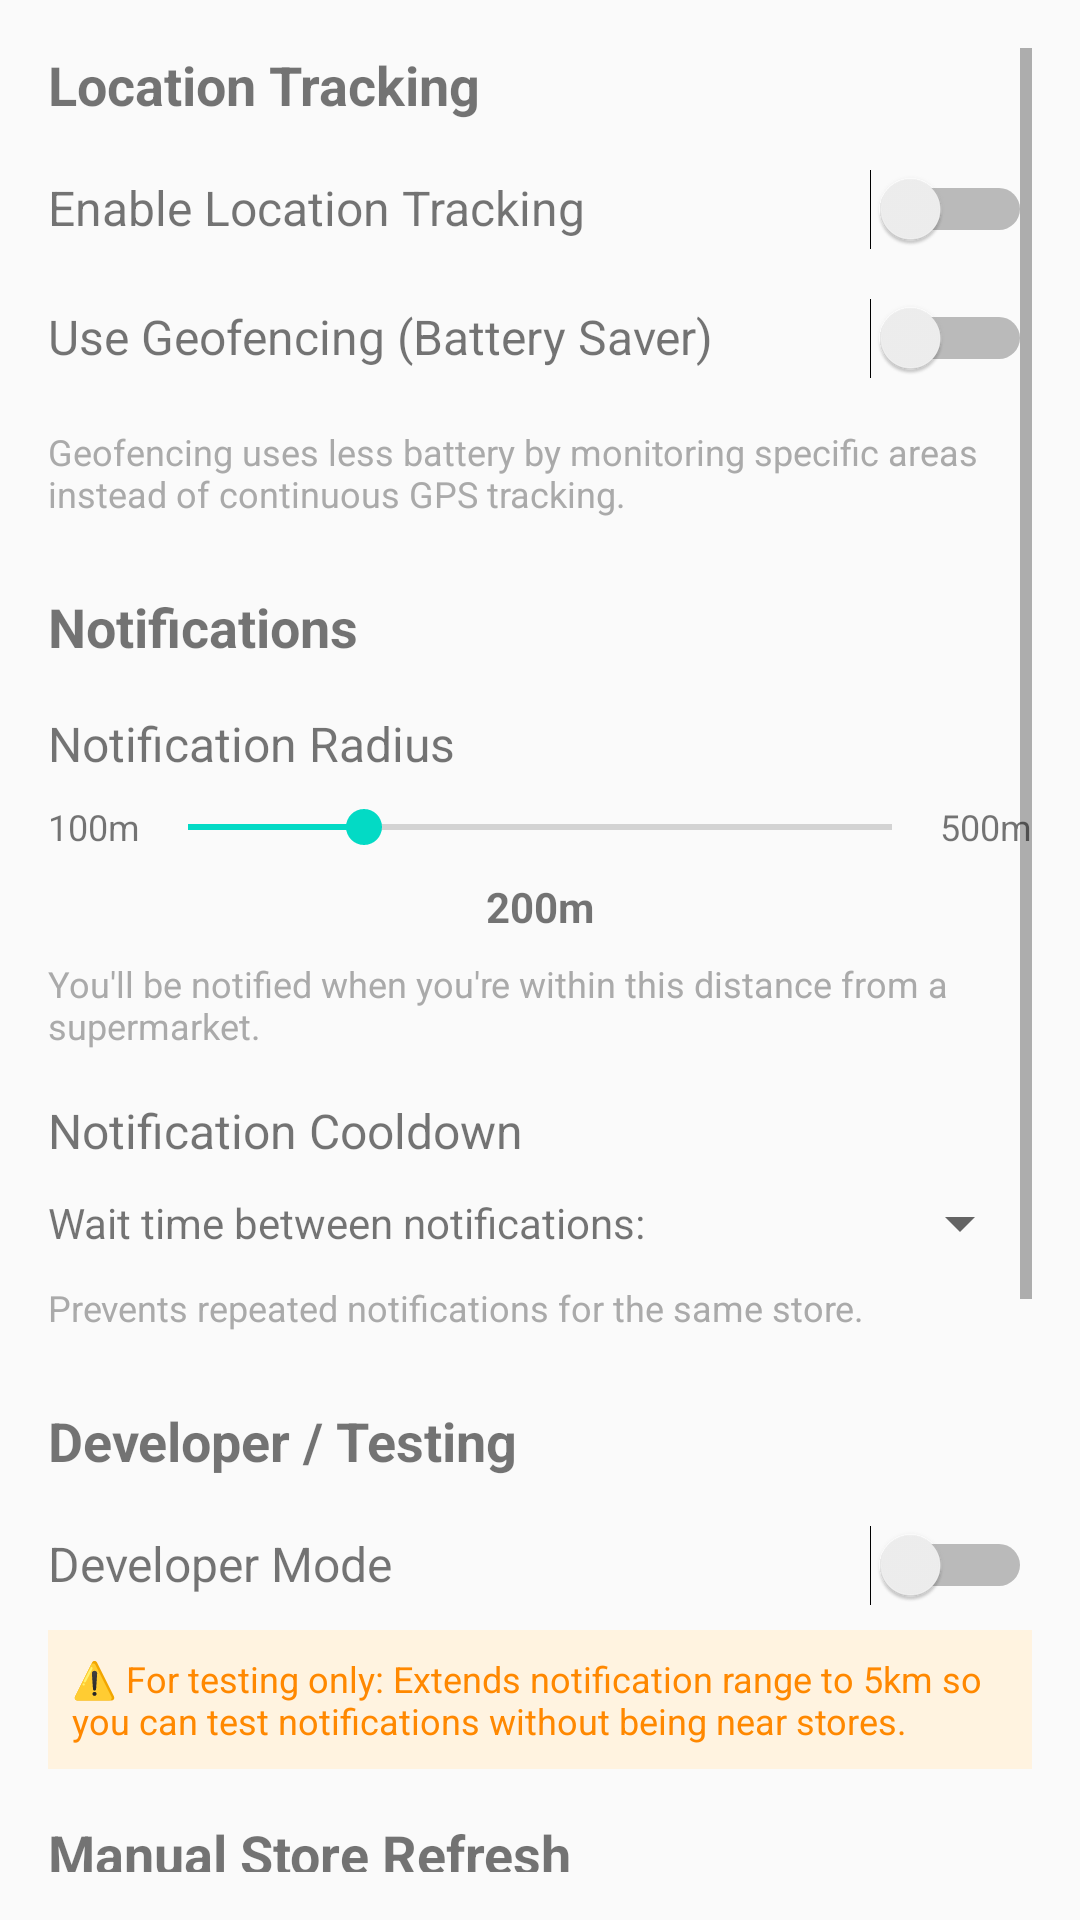

Reconstruct the res/layout file that produces this screen, plus the resources it refers to.
<!-- AndroidManifest.xml: application theme Theme.PocketMinder -->
<!-- res/layout/activity_settings.xml -->
<?xml version="1.0" encoding="utf-8"?>
<ScrollView xmlns:android="http://schemas.android.com/apk/res/android"
    android:layout_width="match_parent"
    android:layout_height="match_parent"
    android:padding="16dp">

    <LinearLayout
        android:layout_width="match_parent"
        android:layout_height="wrap_content"
        android:orientation="vertical">

        
        <TextView
            android:layout_width="match_parent"
            android:layout_height="wrap_content"
            android:text="Location Tracking"
            android:textSize="18sp"
            android:textStyle="bold"
            android:layout_marginBottom="16dp" />

        <LinearLayout
            android:layout_width="match_parent"
            android:layout_height="wrap_content"
            android:orientation="horizontal"
            android:layout_marginBottom="16dp">

            <TextView
                android:layout_width="0dp"
                android:layout_height="wrap_content"
                android:layout_weight="1"
                android:text="Enable Location Tracking"
                android:textSize="16sp" />

            <Switch
                android:id="@+id/switchTracking"
                android:layout_width="wrap_content"
                android:layout_height="wrap_content" />
        </LinearLayout>

        <LinearLayout
            android:layout_width="match_parent"
            android:layout_height="wrap_content"
            android:orientation="horizontal"
            android:layout_marginBottom="16dp">

            <TextView
                android:layout_width="0dp"
                android:layout_height="wrap_content"
                android:layout_weight="1"
                android:text="Use Geofencing (Battery Saver)"
                android:textSize="16sp" />

            <Switch
                android:id="@+id/switchGeofencing"
                android:layout_width="wrap_content"
                android:layout_height="wrap_content" />
        </LinearLayout>

        <TextView
            android:layout_width="match_parent"
            android:layout_height="wrap_content"
            android:text="Geofencing uses less battery by monitoring specific areas instead of continuous GPS tracking."
            android:textSize="12sp"
            android:textColor="@android:color/darker_gray"
            android:layout_marginBottom="24dp" />

        
        <TextView
            android:layout_width="match_parent"
            android:layout_height="wrap_content"
            android:text="Notifications"
            android:textSize="18sp"
            android:textStyle="bold"
            android:layout_marginBottom="16dp" />

        <TextView
            android:layout_width="match_parent"
            android:layout_height="wrap_content"
            android:text="Notification Radius"
            android:textSize="16sp"
            android:layout_marginBottom="8dp" />

        <LinearLayout
            android:layout_width="match_parent"
            android:layout_height="wrap_content"
            android:orientation="horizontal"
            android:gravity="center_vertical"
            android:layout_marginBottom="8dp">

            <TextView
                android:layout_width="wrap_content"
                android:layout_height="wrap_content"
                android:text="100m"
                android:textSize="12sp" />

            <SeekBar
                android:id="@+id/seekBarRadius"
                android:layout_width="0dp"
                android:layout_height="wrap_content"
                android:layout_weight="1"
                android:max="400"
                android:progress="100" />

            <TextView
                android:layout_width="wrap_content"
                android:layout_height="wrap_content"
                android:text="500m"
                android:textSize="12sp" />
        </LinearLayout>

        <TextView
            android:id="@+id/tvRadiusValue"
            android:layout_width="match_parent"
            android:layout_height="wrap_content"
            android:text="200m"
            android:textSize="14sp"
            android:textStyle="bold"
            android:gravity="center"
            android:layout_marginBottom="8dp" />

        <TextView
            android:layout_width="match_parent"
            android:layout_height="wrap_content"
            android:text="You'll be notified when you're within this distance from a supermarket."
            android:textSize="12sp"
            android:textColor="@android:color/darker_gray"
            android:layout_marginBottom="16dp" />

        <TextView
            android:layout_width="match_parent"
            android:layout_height="wrap_content"
            android:text="Notification Cooldown"
            android:textSize="16sp"
            android:layout_marginBottom="8dp" />

        <LinearLayout
            android:layout_width="match_parent"
            android:layout_height="wrap_content"
            android:orientation="horizontal"
            android:gravity="center_vertical"
            android:layout_marginBottom="8dp">

            <TextView
                android:layout_width="wrap_content"
                android:layout_height="wrap_content"
                android:text="Wait time between notifications:"
                android:textSize="14sp"
                android:layout_marginEnd="8dp" />

            <Spinner
                android:id="@+id/spinnerCooldown"
                android:layout_width="0dp"
                android:layout_height="wrap_content"
                android:layout_weight="1" />
        </LinearLayout>

        <TextView
            android:layout_width="match_parent"
            android:layout_height="wrap_content"
            android:text="Prevents repeated notifications for the same store."
            android:textSize="12sp"
            android:textColor="@android:color/darker_gray"
            android:layout_marginBottom="24dp" />

        
        <TextView
            android:layout_width="match_parent"
            android:layout_height="wrap_content"
            android:text="Developer / Testing"
            android:textSize="18sp"
            android:textStyle="bold"
            android:layout_marginBottom="16dp" />

        <LinearLayout
            android:layout_width="match_parent"
            android:layout_height="wrap_content"
            android:orientation="horizontal"
            android:layout_marginBottom="8dp">

            <TextView
                android:layout_width="0dp"
                android:layout_height="wrap_content"
                android:layout_weight="1"
                android:text="Developer Mode"
                android:textSize="16sp" />

            <Switch
                android:id="@+id/switchDeveloperMode"
                android:layout_width="wrap_content"
                android:layout_height="wrap_content" />
        </LinearLayout>

        <TextView
            android:layout_width="match_parent"
            android:layout_height="wrap_content"
            android:text="⚠️ For testing only: Extends notification range to 5km so you can test notifications without being near stores."
            android:textSize="12sp"
            android:textColor="@android:color/holo_orange_dark"
            android:background="#FFF3E0"
            android:padding="8dp"
            android:layout_marginBottom="16dp" />

        <LinearLayout
            android:id="@+id/layoutDevRange"
            android:layout_width="match_parent"
            android:layout_height="wrap_content"
            android:orientation="vertical"
            android:visibility="gone"
            android:layout_marginBottom="24dp">

            <TextView
                android:layout_width="match_parent"
                android:layout_height="wrap_content"
                android:text="Test Proximity Range"
                android:textSize="14sp"
                android:layout_marginBottom="8dp" />

            <LinearLayout
                android:layout_width="match_parent"
                android:layout_height="wrap_content"
                android:orientation="horizontal"
                android:gravity="center_vertical"
                android:layout_marginBottom="8dp">

                <TextView
                    android:layout_width="wrap_content"
                    android:layout_height="wrap_content"
                    android:text="1km"
                    android:textSize="12sp" />

                <SeekBar
                    android:id="@+id/seekBarDevRange"
                    android:layout_width="0dp"
                    android:layout_height="wrap_content"
                    android:layout_weight="1"
                    android:max="9000"
                    android:progress="4000" />

                <TextView
                    android:layout_width="wrap_content"
                    android:layout_height="wrap_content"
                    android:text="10km"
                    android:textSize="12sp" />
            </LinearLayout>

            <TextView
                android:id="@+id/tvDevRangeValue"
                android:layout_width="match_parent"
                android:layout_height="wrap_content"
                android:text="5000m (5km)"
                android:textSize="14sp"
                android:textStyle="bold"
                android:gravity="center"
                android:layout_marginBottom="8dp" />
        </LinearLayout>

        
        <TextView
            android:layout_width="match_parent"
            android:layout_height="wrap_content"
            android:text="Manual Store Refresh"
            android:textSize="18sp"
            android:textStyle="bold"
            android:layout_marginBottom="16dp" />

        <TextView
            android:layout_width="match_parent"
            android:layout_height="wrap_content"
            android:text="If stores are missing or outdated, manually refresh the store database from your current location."
            android:textSize="14sp"
            android:layout_marginBottom="8dp" />

        <Button
            android:id="@+id/btnManualFetch"
            android:layout_width="match_parent"
            android:layout_height="wrap_content"
            android:text="Refresh Store Database"
            android:textSize="14sp"
            android:layout_marginBottom="8dp" />

        <TextView
            android:id="@+id/tvLastFetch"
            android:layout_width="match_parent"
            android:layout_height="wrap_content"
            android:text="Last refresh: Never"
            android:textSize="12sp"
            android:textColor="@android:color/darker_gray"
            android:layout_marginBottom="24dp" />

        
        <TextView
            android:layout_width="match_parent"
            android:layout_height="wrap_content"
            android:text="About"
            android:textSize="18sp"
            android:textStyle="bold"
            android:layout_marginBottom="16dp" />

        <TextView
            android:layout_width="match_parent"
            android:layout_height="wrap_content"
            android:text="Pocket Minder v1.2\nNever forget your shopping again!"
            android:textSize="14sp"
            android:layout_marginBottom="24dp" />

        
        <Button
            android:id="@+id/btnSave"
            android:layout_width="match_parent"
            android:layout_height="wrap_content"
            android:text="Save Settings"
            android:textSize="16sp" />

    </LinearLayout>

</ScrollView>
<!-- resources referenced by this layout -->
<resources>
  <style name="Theme.PocketMinder" parent="Theme.AppCompat.Light.DarkActionBar">
          
          <item name="colorPrimary">@color/purple_500</item>
          <item name="colorPrimaryDark">@color/purple_700</item>
          <item name="colorAccent">@color/teal_200</item>
      </style>
  <color name="purple_500">#FF6200EE</color>
  <color name="purple_700">#FF3700B3</color>
  <color name="teal_200">#FF03DAC5</color>
</resources>
